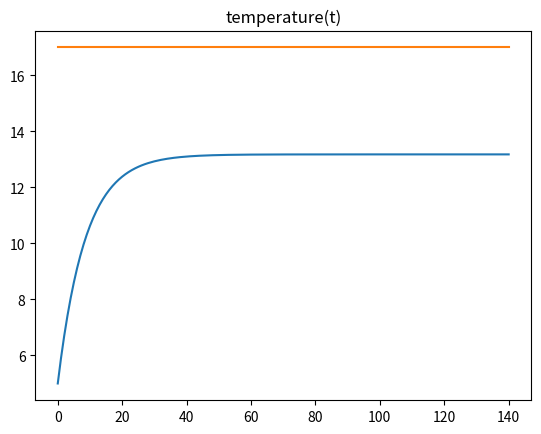

Reproduce this figure in Python.
import matplotlib.pyplot as plt


time=0;      # in minutes
deltaT= 1    # do not change!

temp= 5            # actual room temperature
desiredTemp=17     # desired room temperature
outsideTemp= 5     # temperature outside of room
maxPower=1000      # for heater fan

timeList = []
tempList = []
desiredTempList = []

timeList.append(time)
tempList.append(temp)
desiredTempList.append(desiredTemp)

accError=0
for i in range(140):

	# you can change the controller and the maxPower of the heater
	# heater allows change once a minute to any value within 0 <= power <= maxPower
	
	# simple thermostat control - try to replace with something better!
	if temp < desiredTemp:
		power = maxPower
	else:
		power = 0
		
	# simulate the physical system according to the laws of physics
	# you cannot change below!
	
	# enforce heater constraint
	if power>maxPower: power=maxPower
	
	time = time + deltaT  # time always increased with deltaT
	
	# effect of outside temperature and heater
	tempChange = 0.11 * (outsideTemp-temp) + 0.0009 * power  

	temp = temp +  tempChange * deltaT
	
	
	# THIS IS JUST TO PUT THE MOST RECENT VALUES IN THE LISTS
	
	timeList.append(time)
	tempList.append(temp)
	desiredTempList.append(desiredTemp)

plt.figure(1)

plt.title('temperature(t)')
plt.plot(timeList,tempList,timeList,desiredTempList)



plt.show()


